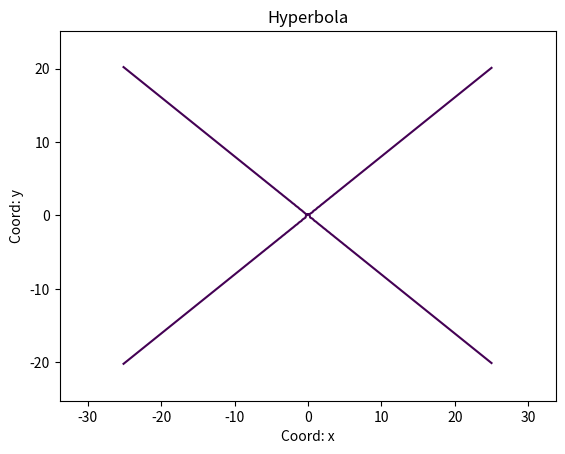

Source code (Python):
import matplotlib.pyplot as plt
import numpy as np

def par_hyp_plotter(xa, xb, N, title, coefficients, kind=None):
    """
    Строит график линейной или квадратичной функции
    На вход берет начало и конец графика, количество точек для построения, название, тип функции и ее коэффициенты
    """
    x = np.linspace(xa, xb, N)
    y = []
    plt.xlabel('Coord: x')
    plt.ylabel('Coord: y')
    plt.title(title)
    plt.axis('equal')

    if kind is None:
        print('Тип функции не задан')
    elif kind == 'parabola':
        y = coefficients[0] * x ** 2 + coefficients[1] * x + coefficients[2]
        plt.plot(x, y)
        plt.savefig('pic.png')
    elif kind == 'hyperbola':
        y = np.linspace(xa, xb, N)
        X, Y  = np.meshgrid(x, y)
        fxy = X ** 2 / coefficients[0] ** 2 - Y ** 2 / coefficients[1] ** 2
        plt.contour(X, Y, fxy, levels=[0])
        plt.savefig('pic.png')
    else:
        print('Невозможно построение графика заданной функции')

"""
coefficients = [1.234, -5.625, 0.53]
par_hyp_plotter(-104.5, 106.234, 99, 'Parabola', coefficients, 'parabola')
""" 

coefficients = [4.865, -3.913]
par_hyp_plotter(-25.25, 25.12, 112, 'Hyperbola', coefficients, 'hyperbola')
